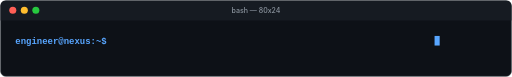
t = 0.00 s
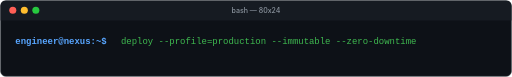
t = 0.88 s
t = 1.75 s: frame unchanged from t = 0.88 s, image omitted
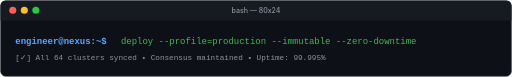
t = 2.56 s
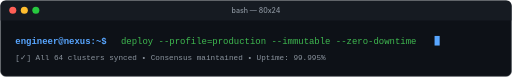
t = 3.31 s
t = 4.25 s: frame unchanged from t = 3.31 s, image omitted

The animated SVG that drew these frames (rendered in a browser with its animation timeline set to each time). Animation: 2 SMIL elements (animate=2), 2 CSS @keyframes rules; one cycle of 5.00 s, repeats indefinitely.

<svg xmlns="http://www.w3.org/2000/svg" viewBox="0 0 800 120" width="100%" height="120">
  <defs>
    <style>
      .terminal-bg { fill: #0d1117; stroke: #30363d; stroke-width: 1; rx: 8px; }
      .header-bar { fill: #161b22; }
      .circle-red { fill: #ff5f56; }
      .circle-yellow { fill: #ffbd2e; }
      .circle-green { fill: #27c93f; }
      .header-title { font-family: -apple-system, BlinkMacSystemFont, "Segoe UI", "Noto Sans", Helvetica, Arial, sans-serif; font-size: 11px; fill: #8b949e; text-anchor: middle; font-weight: 500; }
      .code-prompt { font-family: "SFMono-Regular", Consolas, "Liberation Mono", Menlo, monospace; font-size: 14px; fill: #58a6ff; font-weight: 600; }
      .code-text { font-family: "SFMono-Regular", Consolas, "Liberation Mono", Menlo, monospace; font-size: 14px; fill: #3fb950; font-weight: 500; }
      .cursor {
        fill: #58a6ff;
        animation: blink 1s step-end infinite;
      }
      @keyframes blink {
        0%, 100% { opacity: 1; }
        50% { opacity: 0; }
      }
      .text-stream {
        stroke-dasharray: 450;
        stroke-dashoffset: 450;
        animation: type 4s steps(45, end) infinite;
        overflow: hidden;
      }
      @keyframes type {
        0% { max-width: 0; }
        60%, 85% { max-width: 500px; }
        95%, 100% { max-width: 0; }
      }
    </style>
  </defs>

  <!-- Terminal Window Background -->
  <rect class="terminal-bg" x="1" y="1" width="798" height="118" />

  <!-- Terminal Top Navigation Bar -->
  <path class="header-bar" d="M 1,9 Q 1,1 9,1 L 791,1 Q 799,1 799,9 L 799,32 L 1,32 Z" />
  <circle class="circle-red" cx="20" cy="16" r="5.5" />
  <circle class="circle-yellow" cx="38" cy="16" r="5.5" />
  <circle class="circle-green" cx="56" cy="16" r="5.5" />
  <text class="header-title" x="400" y="20">bash — 80x24</text>

  <!-- Interactive Terminal Prompt & Typed Text -->
  <g transform="translate(24, 68)">
    <text class="code-prompt" x="0" y="0">engineer@nexus:~$</text>
    <text class="code-text" x="165" y="0">
      deploy --profile=production --immutable --zero-downtime
      <animate attributeName="opacity" values="0;1;1;0" dur="5s" keyTimes="0;0.1;0.85;1" repeatCount="indefinite" />
    </text>
    <rect class="cursor" x="655" y="-12" width="8" height="15" />
  </g>

  <!-- Output feedback -->
  <g transform="translate(24, 94)">
    <text font-family="'SFMono-Regular', Consolas, monospace" font-size="12" fill="#8b949e">
      [✓] All 64 clusters synced • Consensus maintained • Uptime: 99.995%
      <animate attributeName="opacity" values="0;0;1;1;0" dur="5s" keyTimes="0;0.35;0.4;0.85;1" repeatCount="indefinite" />
    </text>
  </g>
</svg>
